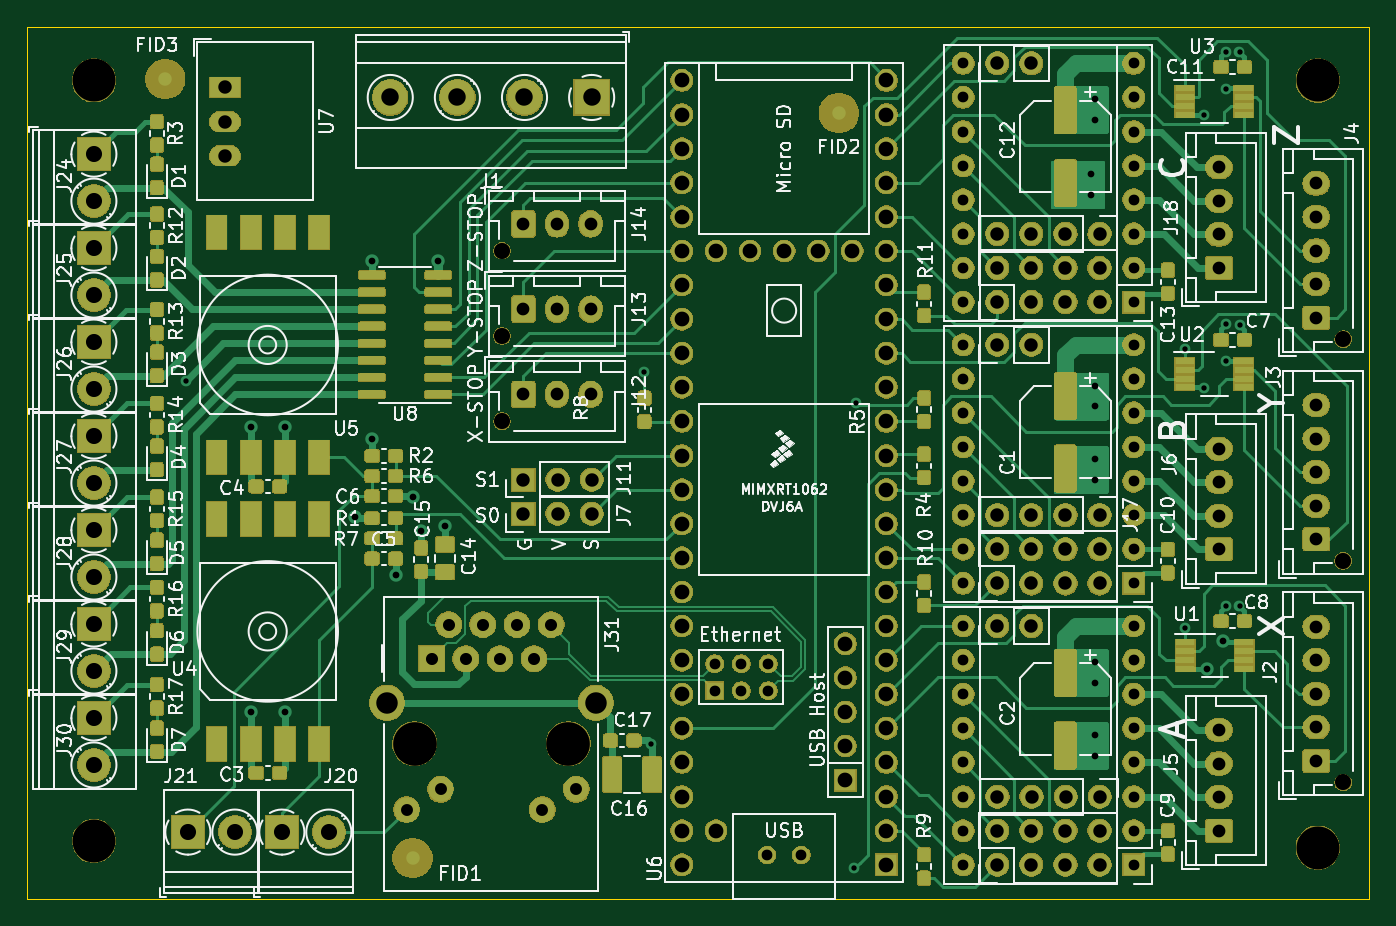
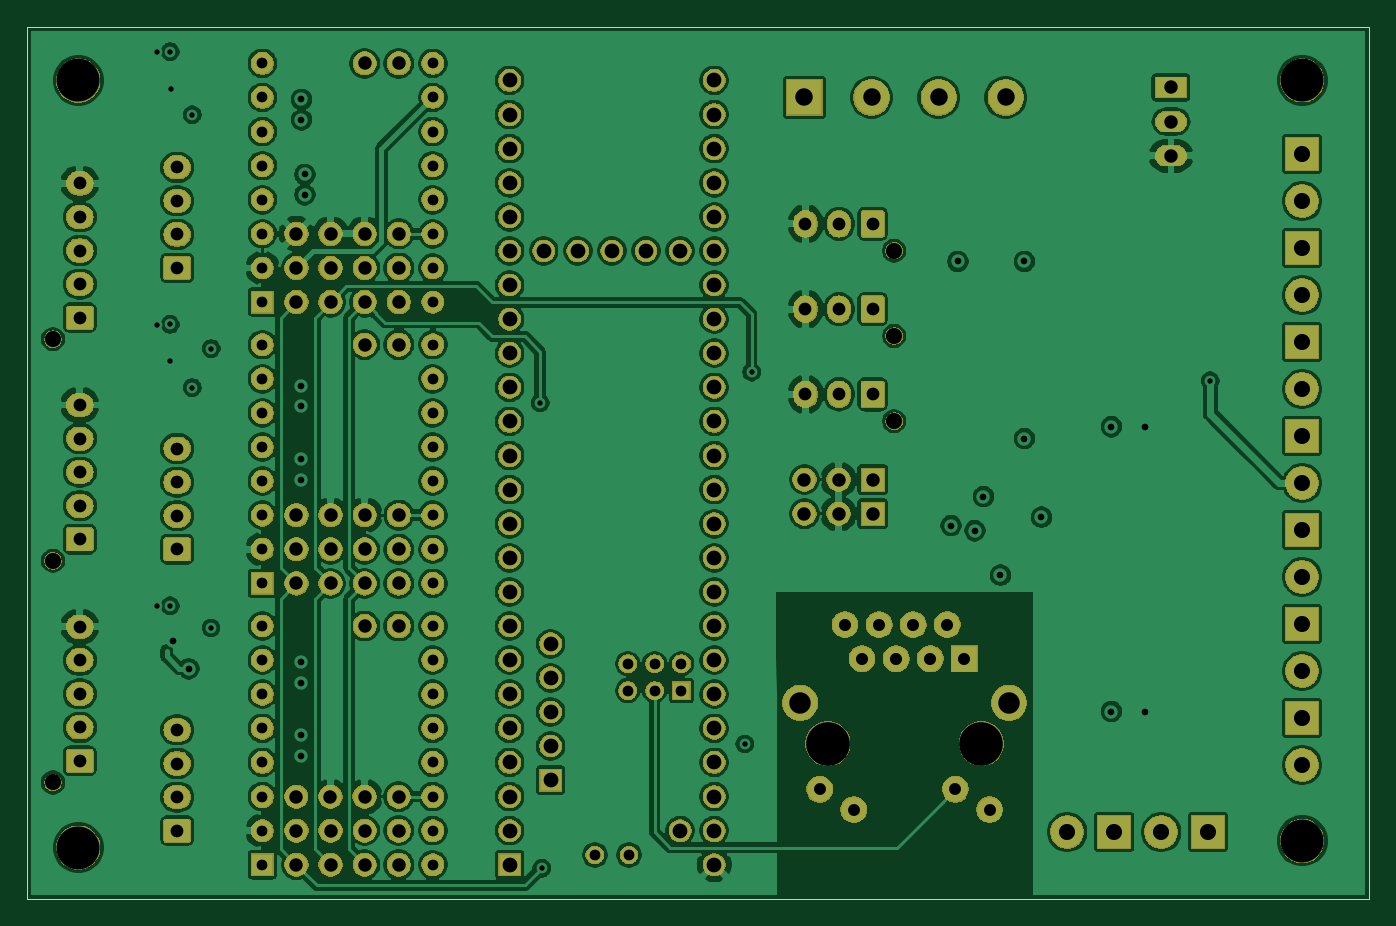
Circuit board: 11 layer files. Board 100.0 x 65.0 mm.
- bottom_copper: teensy4_controller-B_Cu.gbr (453970 bytes)
- bottom_mask: teensy4_controller-B_Mask.gbr (226531 bytes)
- outline: teensy4_controller-Edge_Cuts.gbr (691 bytes)
- top_copper: teensy4_controller-F_Cu.gbr (240666 bytes)
- top_mask: teensy4_controller-F_Mask.gbr (329009 bytes)
- paste: teensy4_controller-F_Paste.gbr (173467 bytes)
- top_silk: teensy4_controller-F_SilkS.gbr (113064 bytes)
- inner_copper: teensy4_controller-In1_Cu.gbr (483953 bytes)
- inner_copper: teensy4_controller-In2_Cu.gbr (497224 bytes)
- drill: teensy4_controller-NPTH.drl (497 bytes)
- drill: teensy4_controller-PTH.drl (4673 bytes)

=== bottom_copper: teensy4_controller-B_Cu.gbr (453970 bytes, source omitted) ===
=== bottom_mask: teensy4_controller-B_Mask.gbr (226531 bytes, source omitted) ===
=== outline: teensy4_controller-Edge_Cuts.gbr ===
G04 #@! TF.GenerationSoftware,KiCad,Pcbnew,(5.1.5)-3*
G04 #@! TF.CreationDate,2020-08-21T13:56:52-07:00*
G04 #@! TF.ProjectId,teensy4_controller,7465656e-7379-4345-9f63-6f6e74726f6c,rev?*
G04 #@! TF.SameCoordinates,Original*
G04 #@! TF.FileFunction,Profile,NP*
%FSLAX46Y46*%
G04 Gerber Fmt 4.6, Leading zero omitted, Abs format (unit mm)*
G04 Created by KiCad (PCBNEW (5.1.5)-3) date 2020-08-21 13:56:52*
%MOMM*%
%LPD*%
G04 APERTURE LIST*
%ADD10C,0.050000*%
G04 APERTURE END LIST*
D10*
X50000000Y-85000000D02*
X50000000Y-150000000D01*
X150000000Y-85000000D02*
X50000000Y-85000000D01*
X150000000Y-150000000D02*
X150000000Y-85000000D01*
X50000000Y-150000000D02*
X150000000Y-150000000D01*
M02*

=== top_copper: teensy4_controller-F_Cu.gbr (240666 bytes, source omitted) ===
=== top_mask: teensy4_controller-F_Mask.gbr (329009 bytes, source omitted) ===
=== paste: teensy4_controller-F_Paste.gbr (173467 bytes, source omitted) ===
=== top_silk: teensy4_controller-F_SilkS.gbr (113064 bytes, source omitted) ===
=== inner_copper: teensy4_controller-In1_Cu.gbr (483953 bytes, source omitted) ===
=== inner_copper: teensy4_controller-In2_Cu.gbr (497224 bytes, source omitted) ===
=== drill: teensy4_controller-NPTH.drl ===
M48
; DRILL file {KiCad (5.1.5)-3} date 8/21/2020 1:56:58 PM
; FORMAT={-:-/ absolute / inch / decimal}
; #@! TF.CreationDate,2020-08-21T13:56:58-07:00
; #@! TF.GenerationSoftware,Kicad,Pcbnew,(5.1.5)-3
; #@! TF.FileFunction,NonPlated,1,4,NPTH
FMAT,2
INCH
T1C0.0472
T2C0.1260
T3C0.1280
%
G90
G05
T1
X3.362Y-4.2537
X5.8287Y-4.913
X3.362Y-4.0037
X5.8287Y-5.563
X3.362Y-4.5037
X5.8287Y-4.263
T2
X5.7545Y-3.5043
X2.1654Y-5.7346
X5.7545Y-5.7543
X2.1654Y-3.5039
T3
X3.1061Y-5.4496
X3.5561Y-5.4496
T0
M30

=== drill: teensy4_controller-PTH.drl ===
M48
; DRILL file {KiCad (5.1.5)-3} date 8/21/2020 1:56:58 PM
; FORMAT={-:-/ absolute / inch / decimal}
; #@! TF.CreationDate,2020-08-21T13:56:58-07:00
; #@! TF.GenerationSoftware,Kicad,Pcbnew,(5.1.5)-3
; #@! TF.FileFunction,Plated,1,4,PTH
FMAT,2
INCH
T1C0.0157
T2C0.0197
T3C0.0315
T4C0.0350
T5C0.0354
T6C0.0374
T7C0.0394
T8C0.0433
T9C0.0472
T10C0.0512
T11C0.0630
%
G90
G05
T1
X2.435Y-4.385
X3.78Y-4.36
X3.8Y-5.45
X4.395Y-5.815
X4.4Y-4.45
X5.3645Y-4.2905
X5.365Y-5.11
X5.42Y-3.605
X5.42Y-4.405
X5.484Y-3.528
X5.4849Y-3.4198
X5.4849Y-5.0453
X5.485Y-4.22
X5.485Y-4.3276
X5.5249Y-3.4203
X5.5249Y-5.0458
X5.525Y-4.2206
T2
X2.625Y-4.52
X2.625Y-5.355
X2.725Y-4.52
X2.725Y-5.355
X2.93Y-4.785
X2.98Y-4.035
X2.98Y-4.555
X3.05Y-4.955
X3.1Y-4.725
X3.125Y-4.825
X3.175Y-4.035
X3.195Y-4.81
X5.09Y-3.78
X5.09Y-3.84
X5.1Y-3.56
X5.1Y-3.62
X5.1Y-4.4
X5.1Y-4.46
X5.1Y-4.615
X5.1Y-4.675
X5.1Y-5.21
X5.1Y-5.27
X5.1Y-5.425
X5.1Y-5.485
X5.43Y-5.23
X5.4762Y-5.1495
T3
X4.7145Y-3.4543
X4.7145Y-3.5543
X4.7145Y-3.6543
X4.7145Y-3.7543
X4.7145Y-3.8543
X4.7145Y-3.9543
X4.7145Y-4.0543
X4.7145Y-4.1543
X5.2145Y-3.4543
X5.2145Y-3.5543
X5.2145Y-3.6543
X5.2145Y-3.7543
X5.2145Y-3.8543
X5.2145Y-3.9543
X5.2145Y-4.0543
X5.2145Y-4.1543
X3.9855Y-5.215
X3.9855Y-5.2937
X4.0643Y-5.215
X4.0643Y-5.2937
X4.1395Y-5.7756
X4.143Y-5.215
X4.143Y-5.2937
X4.2395Y-5.7756
X4.7145Y-5.1043
X4.7145Y-5.2043
X4.7145Y-5.3043
X4.7145Y-5.4043
X4.7145Y-5.5043
X4.7145Y-5.6043
X4.7145Y-5.7043
X4.7145Y-5.8043
X5.2145Y-5.1043
X5.2145Y-5.2043
X5.2145Y-5.3043
X5.2145Y-5.4043
X5.2145Y-5.5043
X5.2145Y-5.6043
X5.2145Y-5.7043
X5.2145Y-5.8043
X4.7145Y-4.2793
X4.7145Y-4.3793
X4.7145Y-4.4793
X4.7145Y-4.5793
X4.7145Y-4.6793
X4.7145Y-4.7793
X4.7145Y-4.8793
X4.7145Y-4.9793
X5.2145Y-4.2793
X5.2145Y-4.3793
X5.2145Y-4.4793
X5.2145Y-4.5793
X5.2145Y-4.6793
X5.2145Y-4.7793
X5.2145Y-4.8793
X5.2145Y-4.9793
T4
X3.0821Y-5.6425
X3.1821Y-5.5827
X3.4801Y-5.6425
X3.5801Y-5.5827
T5
X3.1561Y-5.2
X3.2061Y-5.1
X3.2561Y-5.2
X3.3061Y-5.1
X3.3561Y-5.2
X3.4061Y-5.1
X3.4561Y-5.2
X3.5061Y-5.1
T6
X3.425Y-4.175
X3.5234Y-4.175
X3.6219Y-4.175
X5.75Y-4.4563
X5.75Y-4.5547
X5.75Y-4.6531
X5.75Y-4.7516
X5.75Y-4.85
X5.4645Y-3.7591
X5.4645Y-3.8575
X5.4645Y-3.9559
X5.4645Y-4.0543
X3.425Y-3.925
X3.5234Y-3.925
X3.6219Y-3.925
X5.75Y-5.1063
X5.75Y-5.2047
X5.75Y-5.3031
X5.75Y-5.4016
X5.75Y-5.5
X3.425Y-4.425
X3.5234Y-4.425
X3.6219Y-4.425
X5.75Y-3.8063
X5.75Y-3.9047
X5.75Y-4.0031
X5.75Y-4.1016
X5.75Y-4.2
X5.4645Y-4.5841
X5.4645Y-4.6825
X5.4645Y-4.7809
X5.4645Y-4.8793
X5.4645Y-5.4091
X5.4645Y-5.5075
X5.4645Y-5.6059
X5.4645Y-5.7043
T7
X2.55Y-3.525
X2.55Y-3.625
X2.55Y-3.725
X4.8145Y-5.7043
X4.8145Y-5.8043
X4.9145Y-5.7043
X4.9145Y-5.8043
X5.0145Y-5.7043
X5.0145Y-5.8043
X5.1145Y-5.7043
X5.1145Y-5.8043
X3.425Y-4.775
X3.525Y-4.775
X3.625Y-4.775
X4.8145Y-5.1043
X4.9145Y-5.1043
X4.8145Y-4.8793
X4.8145Y-4.9793
X4.9145Y-4.8793
X4.9145Y-4.9793
X5.0145Y-4.8793
X5.0145Y-4.9793
X5.1145Y-4.8793
X5.1145Y-4.9793
X4.8145Y-3.4543
X4.9145Y-3.4543
X4.8145Y-4.7793
X4.9145Y-4.7793
X5.0145Y-4.7793
X5.1145Y-4.7793
X4.8145Y-4.2793
X4.9145Y-4.2793
X4.8145Y-4.0543
X4.8145Y-4.1543
X4.9145Y-4.0543
X4.9145Y-4.1543
X5.0145Y-4.0543
X5.0145Y-4.1543
X5.1145Y-4.0543
X5.1145Y-4.1543
X3.425Y-4.675
X3.525Y-4.675
X3.625Y-4.675
X4.8145Y-3.9543
X4.9145Y-3.9543
X5.0145Y-3.9543
X5.1145Y-3.9543
X4.815Y-5.605
X4.915Y-5.605
X5.015Y-5.605
X5.115Y-5.605
T8
X3.8895Y-3.5043
X3.8895Y-3.6043
X3.8895Y-3.7043
X3.8895Y-3.8043
X3.8895Y-3.9043
X3.8895Y-4.0043
X3.8895Y-4.1043
X3.8895Y-4.2043
X3.8895Y-4.3043
X3.8895Y-4.4043
X3.8895Y-4.5043
X3.8895Y-4.6043
X3.8895Y-4.7043
X3.8895Y-4.8043
X3.8895Y-4.9043
X3.8895Y-5.0043
X3.8895Y-5.1043
X3.8895Y-5.2043
X3.8895Y-5.3043
X3.8895Y-5.4043
X3.8895Y-5.5043
X3.8895Y-5.6043
X3.8895Y-5.7043
X3.8895Y-5.8043
X3.9895Y-4.0043
X3.9895Y-5.7043
X4.0895Y-4.0043
X4.1895Y-4.0043
X4.2895Y-4.0043
X4.3694Y-5.1563
X4.3694Y-5.2563
X4.3694Y-5.3563
X4.3694Y-5.4563
X4.3694Y-5.5563
X4.3895Y-4.0043
X4.4895Y-3.5043
X4.4895Y-3.6043
X4.4895Y-3.7043
X4.4895Y-3.8043
X4.4895Y-3.9043
X4.4895Y-4.0043
X4.4895Y-4.1043
X4.4895Y-4.2043
X4.4895Y-4.3043
X4.4895Y-4.4043
X4.4895Y-4.5043
X4.4895Y-4.6043
X4.4895Y-4.7043
X4.4895Y-4.8043
X4.4895Y-4.9043
X4.4895Y-5.0043
X4.4895Y-5.1043
X4.4895Y-5.2043
X4.4895Y-5.3043
X4.4895Y-5.4043
X4.4895Y-5.5043
X4.4895Y-5.6043
X4.4895Y-5.7043
X4.4895Y-5.8043
T9
X2.4409Y-5.7087
X2.5787Y-5.7087
X2.1654Y-4.5472
X2.1654Y-4.685
X2.1654Y-5.0984
X2.1654Y-5.2362
X2.1654Y-4.2717
X2.1654Y-4.4094
X2.1654Y-3.7205
X2.1654Y-3.8583
X2.7165Y-5.7087
X2.8543Y-5.7087
X2.1654Y-4.8228
X2.1654Y-4.9606
X2.1654Y-5.374
X2.1654Y-5.5118
X2.1654Y-3.9961
X2.1654Y-4.1339
T10
X3.0344Y-3.5543
X3.2313Y-3.5543
X3.4281Y-3.5543
X3.625Y-3.5543
T11
X3.025Y-5.3295
X3.6372Y-5.3295
T0
M30

